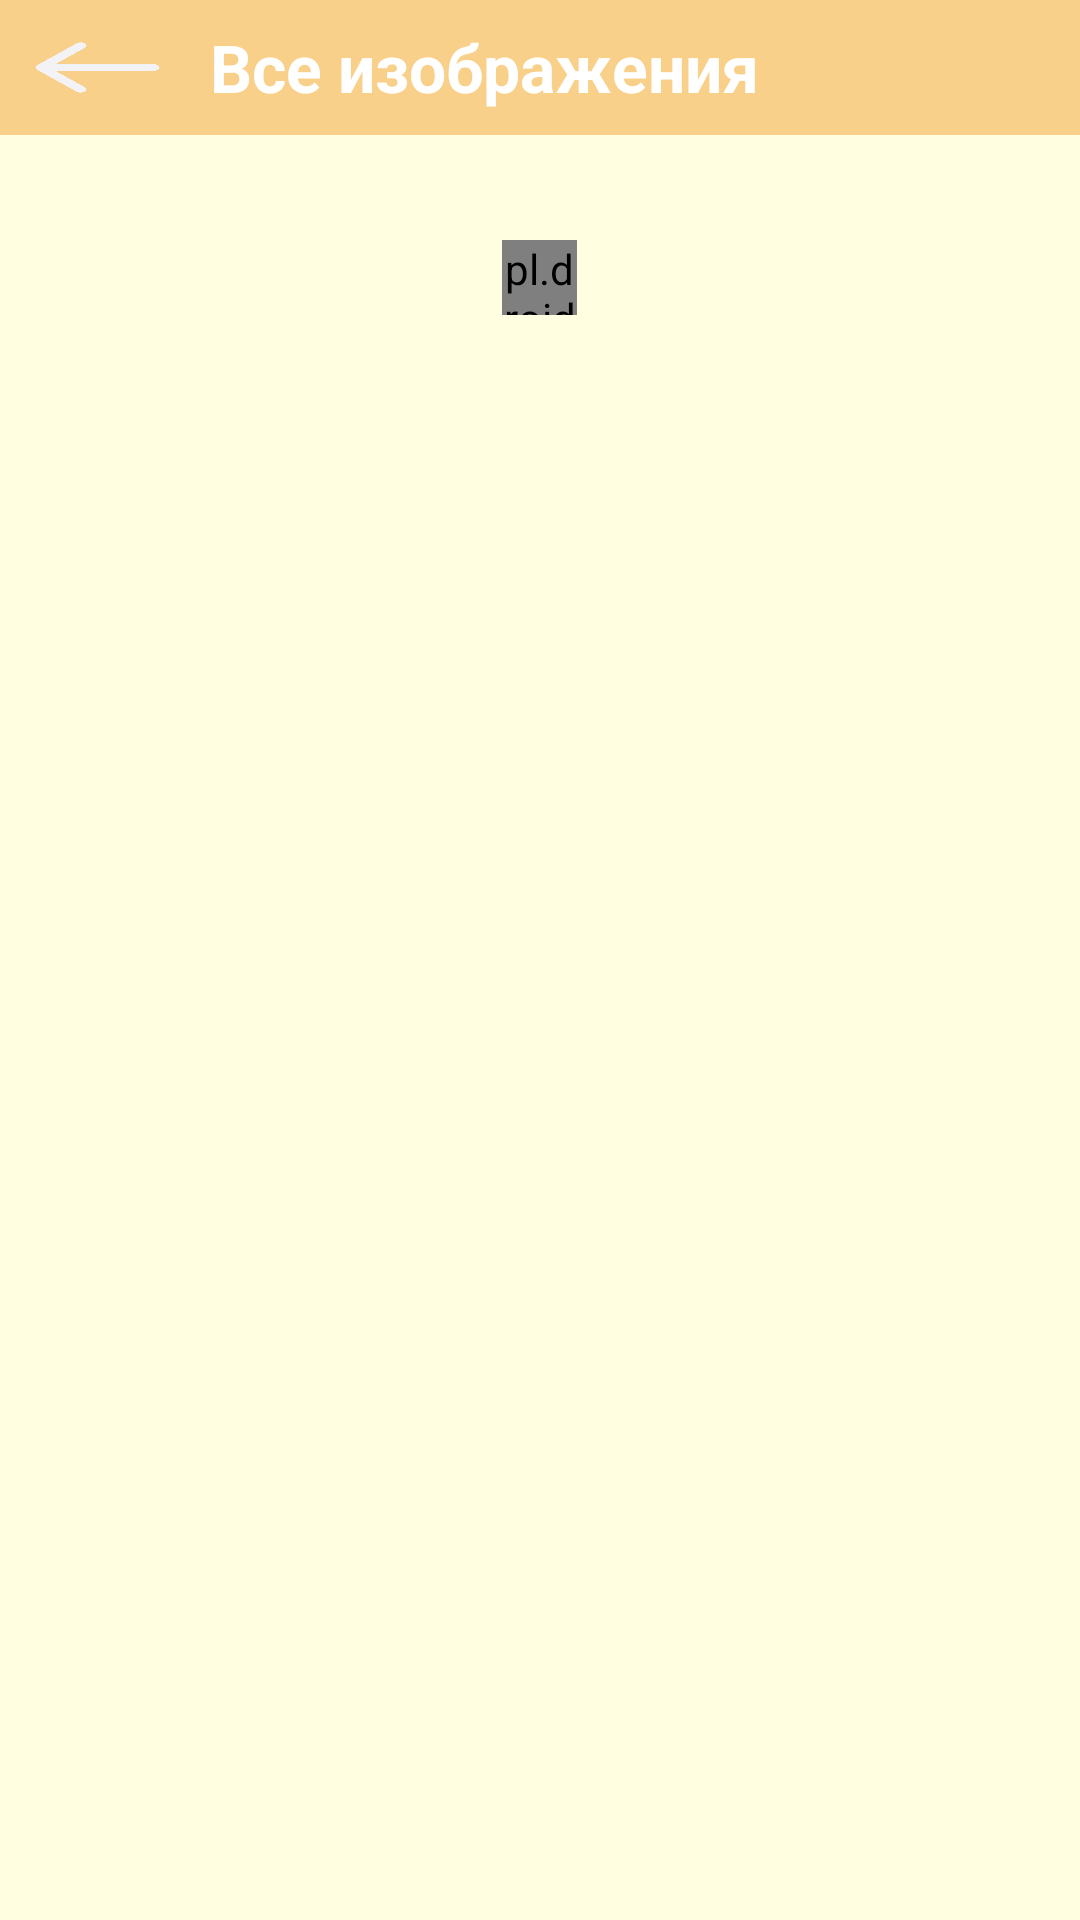

Here is an Android app screen rendered from its layout file. Give the layout XML and the strings, colors and styles it references.
<!-- AndroidManifest.xml: application theme Theme.DiplomClear -->
<!-- res/layout/activity_all_image_user.xml -->
<?xml version="1.0" encoding="utf-8"?>
<LinearLayout xmlns:android="http://schemas.android.com/apk/res/android"
    xmlns:app="http://schemas.android.com/apk/res-auto"
    xmlns:tools="http://schemas.android.com/tools"
    android:layout_width="match_parent"
    android:layout_height="match_parent"
    android:background="@color/MainColorCream"
    android:orientation="vertical"
    tools:context=".Pages">

    <LinearLayout
        android:layout_marginBottom="15dp"
        android:layout_width="match_parent"
        android:layout_height="45dp"
        android:orientation="horizontal"
        android:paddingRight="10dp"
        android:paddingLeft="10dp"
        android:background="@color/HatColor"
        android:gravity="center">

        <ImageButton
            android:src="@drawable/arrowback_white"
            android:id="@+id/IDList"
            android:layout_width="45dp"
            android:layout_height="35dp"
            android:scaleType="fitXY"
            android:background="@color/HatColor"
            android:paddingTop="5dp"
            android:paddingBottom="5dp" />

        <LinearLayout
            android:paddingLeft="15dp"
            android:gravity="left"
            android:layout_width="match_parent"
            android:layout_height="match_parent"
            android:layout_centerVertical="true"
            android:layout_weight="1">

            <TextView
                android:layout_width="wrap_content"
                android:layout_height="wrap_content"
                android:layout_gravity="center"
                android:text="Все изображения"
                android:textSize="22dp"
                android:textStyle="bold"
                android:textColor="@color/white"/>

        </LinearLayout>

         <ImageButton
            android:id="@+id/IDAddImage"
            android:layout_width="35dp"
            android:layout_height="35dp"
            android:scaleType="fitXY"
            android:background="@color/HatColor"
            android:src="@drawable/plus_white"
            android:onClick="ShowMessageList"
            />


    </LinearLayout>

    <LinearLayout
        android:layout_marginTop="10dp"
        android:layout_width="match_parent"
        android:layout_height="wrap_content"
        android:layout_gravity="center"
        android:gravity="center"
        android:orientation="horizontal">
        <TextView
            android:textColor="@color/ColorText"
            android:textSize="20sp"
            android:id="@+id/IDTVTextNotPost"
            android:visibility="gone"
            android:layout_gravity="center"
            android:gravity="center"
            android:layout_width="wrap_content"
            android:layout_height="wrap_content"
            android:text="У вас нет изображений"
            />
    </LinearLayout>
    <LinearLayout
        android:id="@+id/IDLoad"
        android:layout_marginTop="10dp"
        android:layout_width="match_parent"
        android:layout_height="wrap_content"
        android:layout_gravity="center"
        android:gravity="center"
        android:orientation="horizontal">

        <pl.droidsonroids.gif.GifImageView
            android:layout_width="25dp"
            android:layout_height="25dp"
            android:src="@drawable/two" />

    </LinearLayout>

    <GridView
        android:paddingRight="10dp"
        android:paddingLeft="10dp"

        android:id="@+id/IDgridview"
        android:layout_width="wrap_content"
        android:layout_height="wrap_content"
        android:numColumns="auto_fit"
        android:verticalSpacing="16dp"
        android:horizontalSpacing="16dp"
        android:stretchMode="columnWidth"

        app:layout_constraintLeft_toLeftOf="parent"
        app:layout_constraintRight_toRightOf="parent"
        app:layout_constraintTop_toTopOf="parent"
        app:layout_constraintBottom_toBottomOf="parent" />


</LinearLayout>
<!-- resources referenced by this layout -->
<resources>
  <color name="ColorText">#082567</color>
  <color name="HatColor">#F8D089</color>
  <color name="MainColorCream">#A9FFFDD0</color>
  <!-- drawable arrowback_white: png bitmap (drawable, 2879 bytes) -->
  <style name="Theme.DiplomClear" parent="Theme.MaterialComponents.DayNight.NoActionBar">
          
          <item name="colorPrimary">@color/purple_500</item>
          <item name="colorPrimaryVariant">@color/purple_700</item>
          <item name="colorOnPrimary">@color/white</item>
          
          <item name="colorSecondary">@color/teal_200</item>
          <item name="colorSecondaryVariant">@color/teal_700</item>
          <item name="colorOnSecondary">@color/black</item>
          
          <item name="android:statusBarColor">@color/HatColor</item>
          
      </style>
  <!-- not gathered from this repository: default colours our renderer supplied (Android Studio template values) -->
  <color name="purple_500">#FF6200EE</color>
  <color name="purple_700">#FF3700B3</color>
  <color name="teal_200">#FF03DAC5</color>
  <color name="teal_700">#FF018786</color>
  <color name="black">#FF000000</color>
  <color name="white">#FFFFFFFF</color>
</resources>
